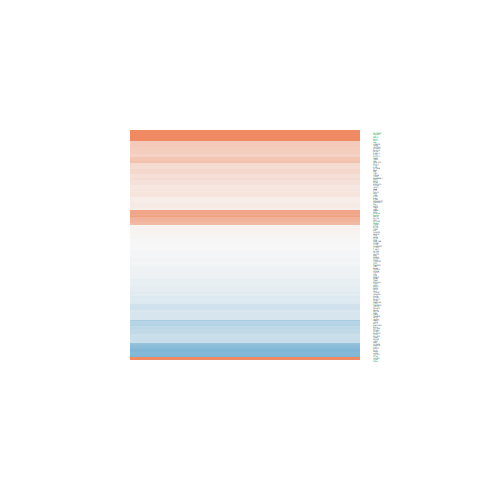

The table this chart was drawn from, first rows:
logFC, AveExpr, t, P.Value, adj.P.Val, B
-0.2219, 1.07, -0.632, 0.5333, 0.7759, -5.828
-0.1799, 2.693, -0.7936, 0.4351, 0.7121, -6.036
0.4091, 5.139, 2.206, 0.03709, 0.2503, -4.428
-0.7688, 4.731, -3.106, 0.004787, 0.1233, -2.479
0.6112, 0.3565, 1.398, 0.1747, 0.4746, -4.89
-0.4619, -0.06311, -1.307, 0.2036, 0.5074, -4.917
-0.09291, 6.843, -0.6857, 0.4994, 0.7557, -6.514
-0.3152, 6.428, -2.108, 0.04551, 0.2701, -4.651
0.454, -1.515, 0.8487, 0.4044, 0.6909, -5.186
-0.1723, 3.786, -0.8979, 0.3781, 0.6711, -6.137
0.005526, 6.936, 0.04373, 0.9655, 0.9885, -6.756
0.1803, 5.608, 1.217, 0.2353, 0.539, -5.979
0.02369, 8.79, 0.1552, 0.8779, 0.9547, -6.732
1.912, 6.648, 12.32, 6.33153790519248e-12, 2.97826164237316e-08, 17.24
0.0002405, 6.795, 0.001705, 0.9987, 0.9996, -6.754
0.1534, 5.559, 1.094, 0.2847, 0.591, -6.116
-0.07197, 5.143, -0.457, 0.6517, 0.8452, -6.571
0.08018, 5.97, 0.5588, 0.5814, 0.8068, -6.569
-0.1394, 3.615, -0.7187, 0.4792, 0.7421, -6.24
0.05283, 4.578, 0.2138, 0.8325, 0.9346, -6.576
0.3299, 2.945, 1.627, 0.1167, 0.3968, -5.146
0.007279, 2.707, 0.02883, 0.9772, 0.9912, -6.4
-0.05384, 6.188, -0.3615, 0.7208, 0.8792, -6.667
-0.1206, 7.904, -0.8015, 0.4307, 0.7096, -6.429
-0.457, 4.347, -2.232, 0.03513, 0.2451, -4.283
-0.3061, 4.894, -1.649, 0.1121, 0.3898, -5.337
-0.3312, 1.998, -1.39, 0.177, 0.4772, -5.265
1.686, 2.87, 5.352, 1.65804354709159e-05, 0.003213, 3.061
-0.3577, -1.165, -0.7024, 0.4891, 0.7484, -5.263
-0.3578, 5.251, -2.564, 0.01698, 0.1949, -3.714
-0.3649, -1.54, -0.5076, 0.6163, 0.8283, -5.176
0.2714, 0.705, 0.5867, 0.5628, 0.7966, -5.64
-0.2263, 6.196, -1.28, 0.2128, 0.5174, -5.922
0.5979, 5.57, 4.289, 0.0002487, 0.02426, 0.2776
-0.1422, 1.588, -0.4821, 0.6341, 0.837, -5.979
0.1364, 6.861, 1.04, 0.3088, 0.6132, -6.213
0.1964, 5.038, 1.251, 0.2229, 0.5273, -5.904
0.7393, -0.3601, 1.566, 0.1304, 0.4165, -4.584
0.2551, 1.641, 1.065, 0.2973, 0.6029, -5.569
0.4457, 5.338, 2.926, 0.007348, 0.1436, -2.947
0.04038, 2.795, 0.1465, 0.8847, 0.9582, -6.378
0.1752, 5.797, 0.9828, 0.3354, 0.6362, -6.239
-0.03193, 5.883, -0.1795, 0.859, 0.9469, -6.708
2.659, 3.696, 9.042, 3.10674935603349e-09, 1.92488762942037e-06, 11.08
-0.6634, 1.52, -2.139, 0.04274, 0.2635, -3.963
0.01068, 4.601, 0.08074, 0.9363, 0.9783, -6.648
0.2947, 2.169, 1.457, 0.1581, 0.4512, -5.222
-0.06482, 1.677, -0.2032, 0.8406, 0.9385, -6.122
-0.09328, 1.018, -0.2715, 0.7883, 0.9135, -5.923
0.3666, 6.354, 2.775, 0.01046, 0.1648, -3.317
0.2296, 5.15, 1.392, 0.1766, 0.4766, -5.725
-0.02898, 6.694, -0.1964, 0.846, 0.9416, -6.728
0.1025, 7.171, 0.7268, 0.4743, 0.739, -6.491
0.1201, 6.122, 0.729, 0.473, 0.7381, -6.468
-0.2288, 0.1536, -0.6374, 0.5298, 0.7746, -5.556
0.2096, 4.021, 0.9901, 0.3319, 0.6331, -6.094
-0.1126, 4.393, -0.6806, 0.5026, 0.7576, -6.39
0.4101, 6.765, 2.131, 0.0434, 0.2645, -4.616
0.3684, -1.548, 0.4774, 0.6373, 0.8384, -5.22
0.135, 4.792, 1.002, 0.3263, 0.6276, -6.16
... 88 more rows
